Dataset: car-view-cls (GitHub, zakuangyong/yolov11-view-cls-train). Classes: back, back left side 45 degrees, back right side 45 degrees, front, front left side 45 degrees, front right side 45 degrees, left side, right side.

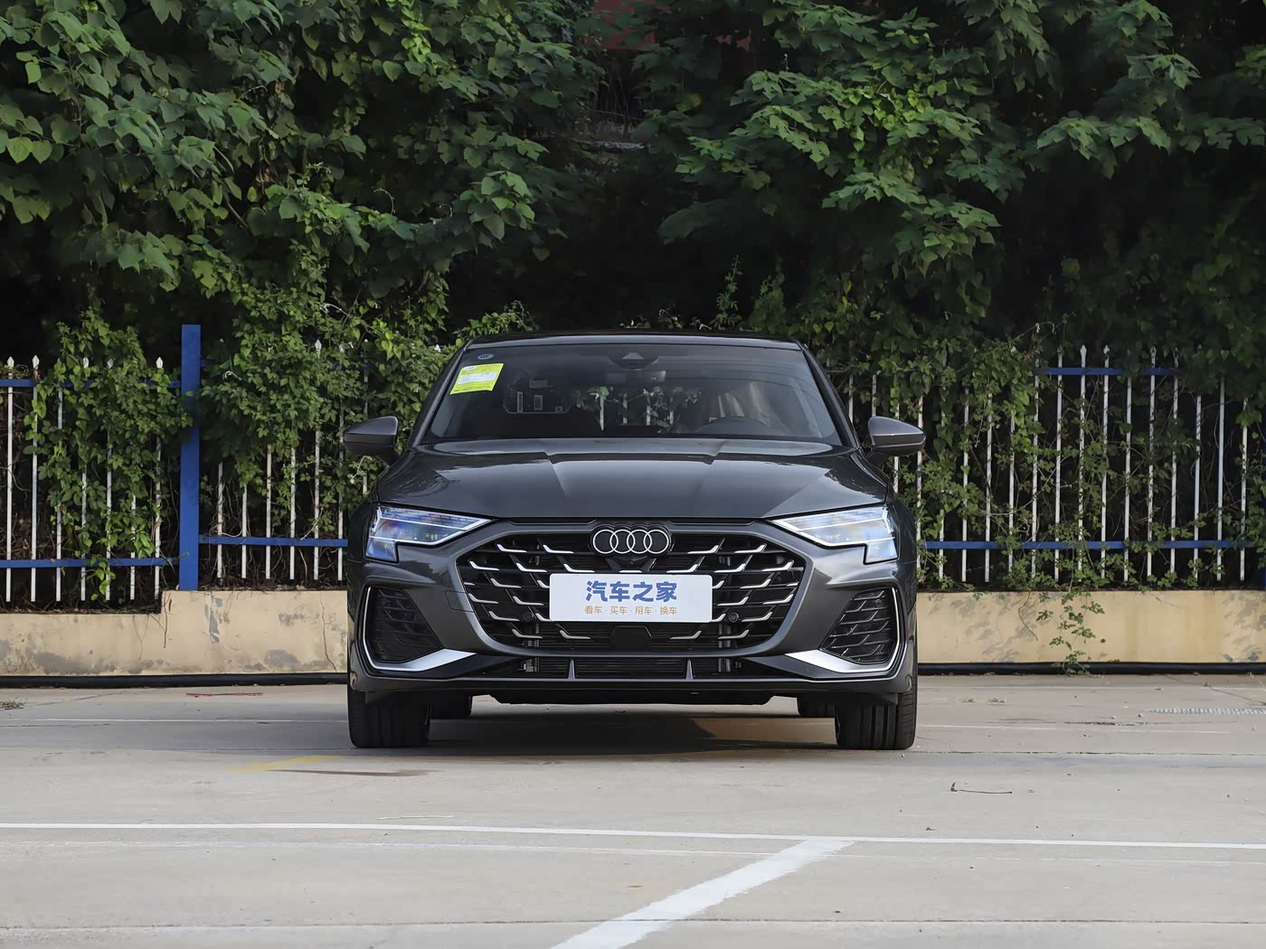
Label: front

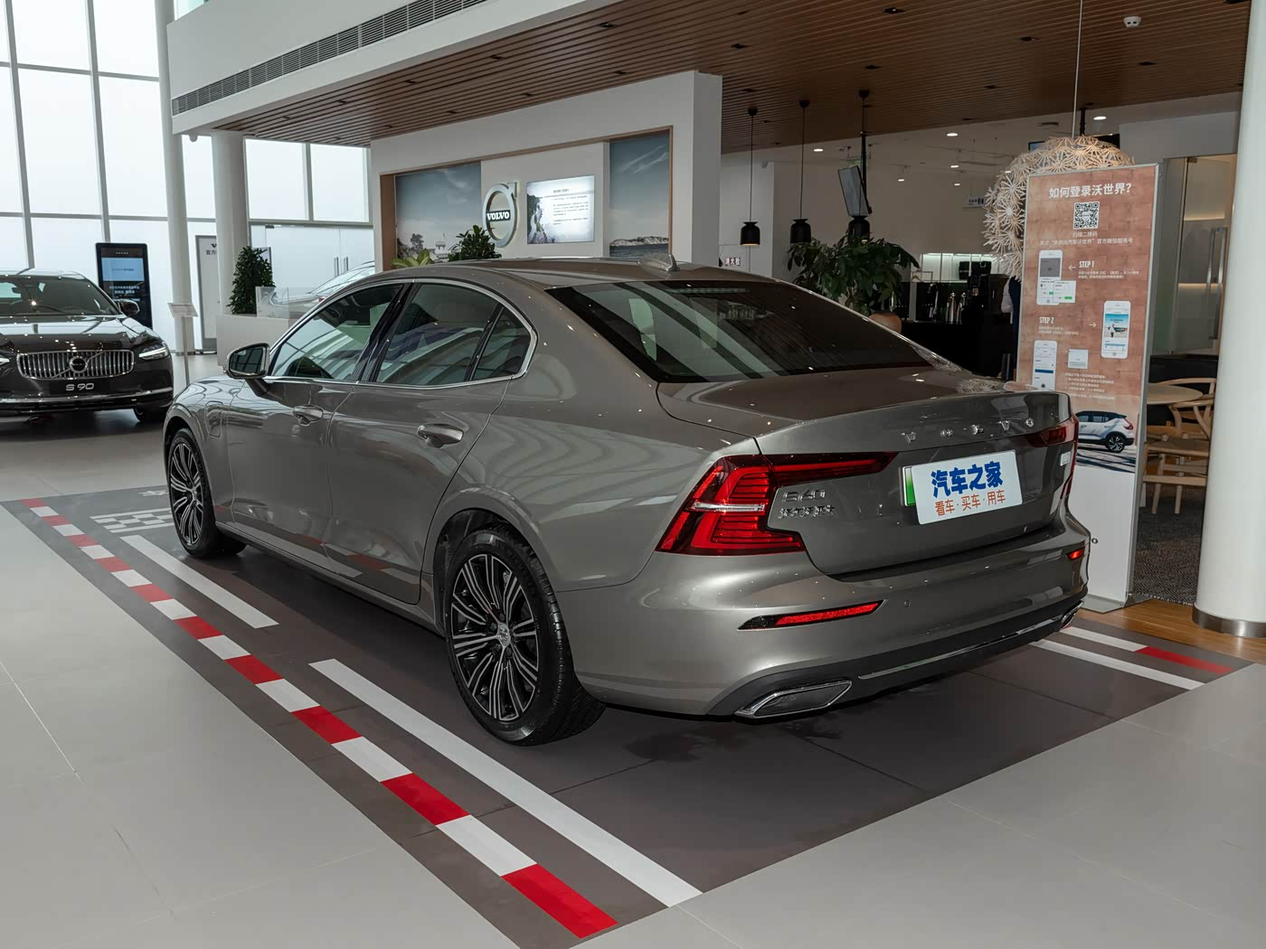
Label: back left side 45 degrees

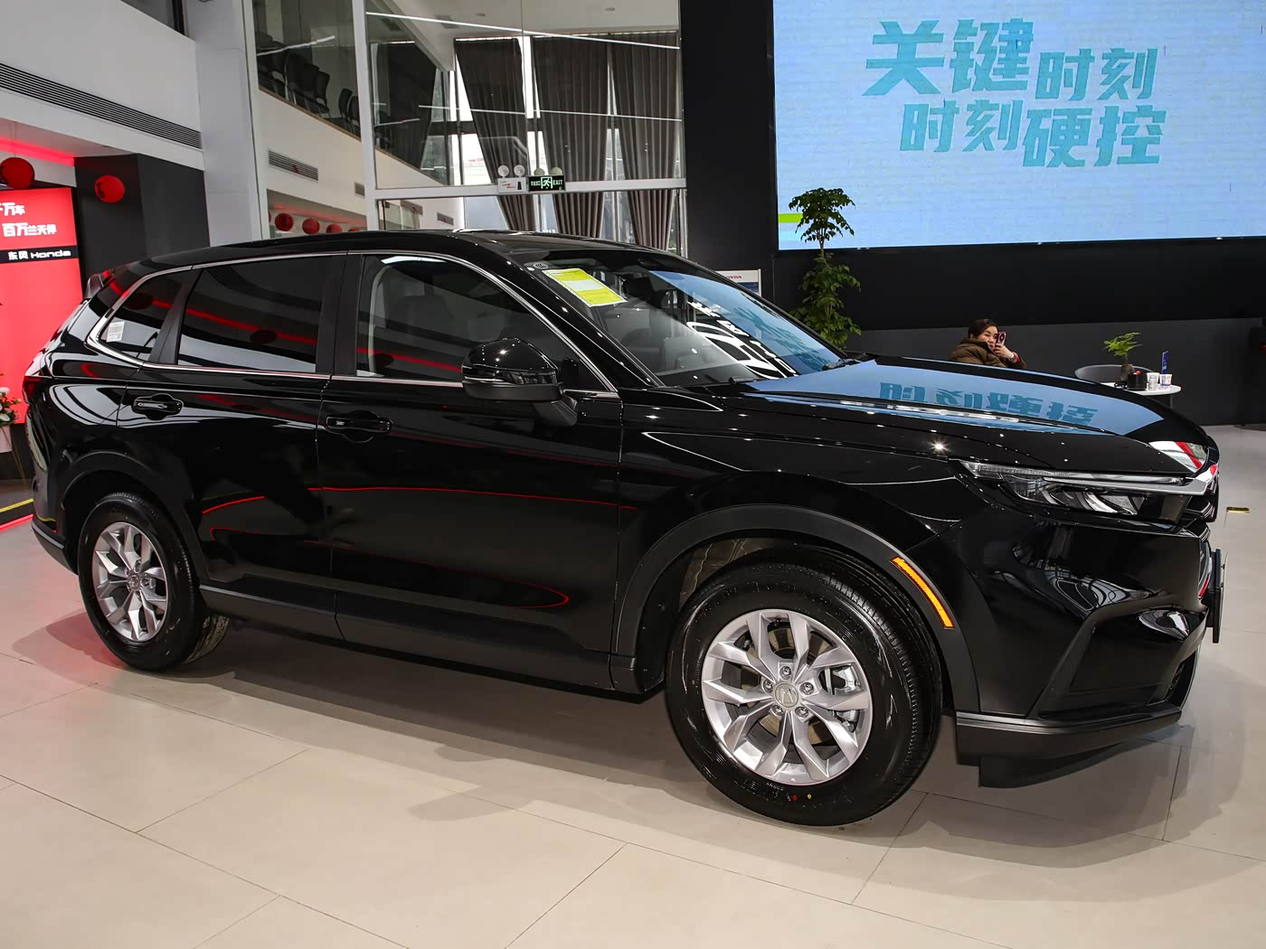
Label: front right side 45 degrees

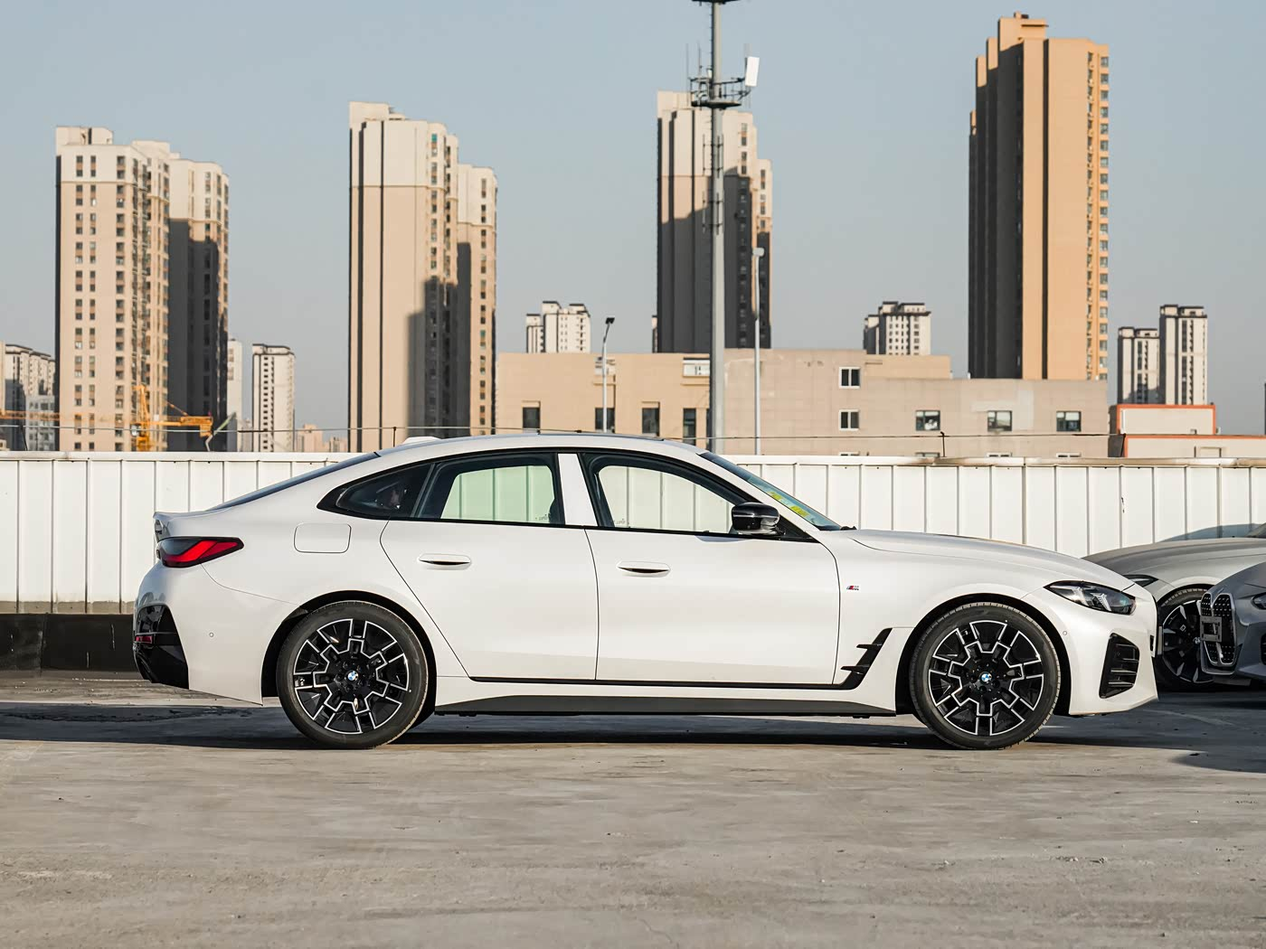
Label: right side

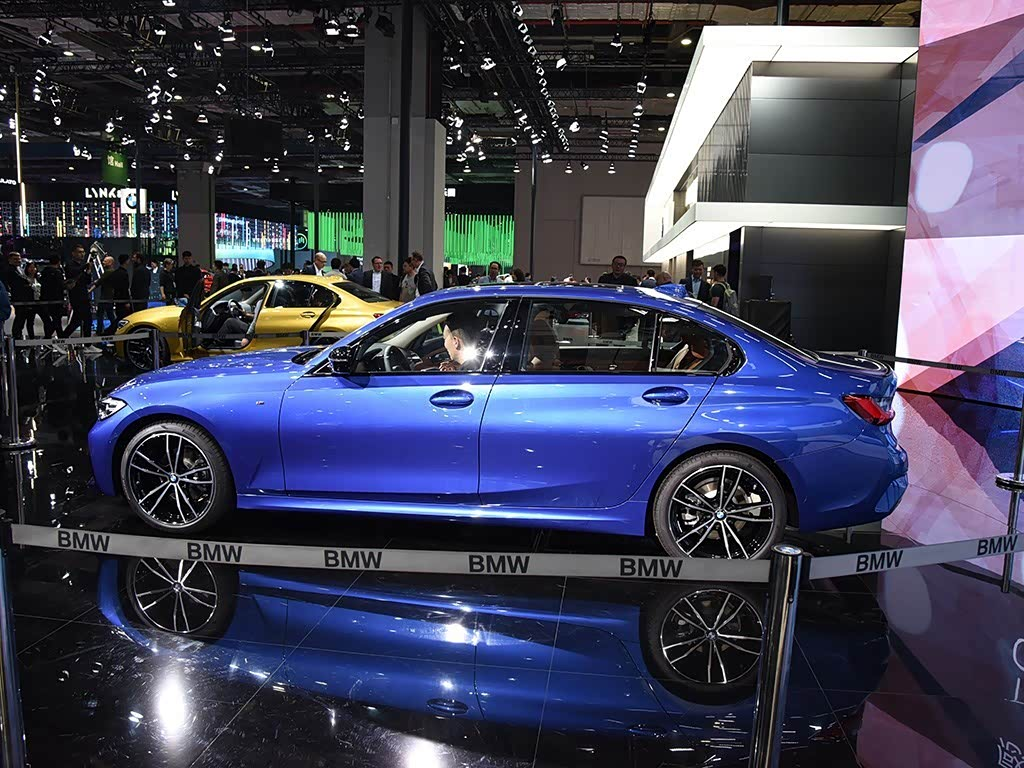
Label: left side

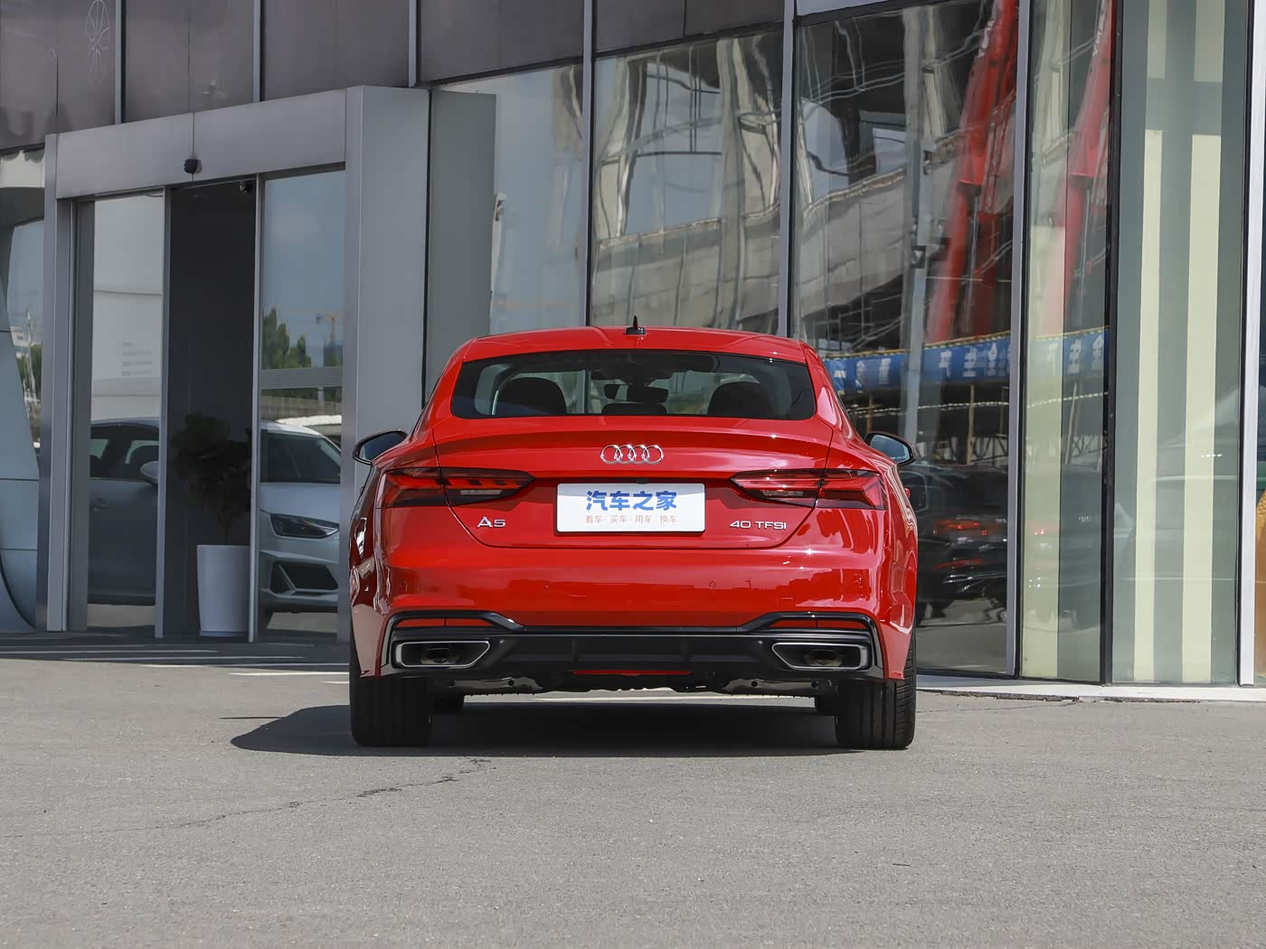
Label: back
